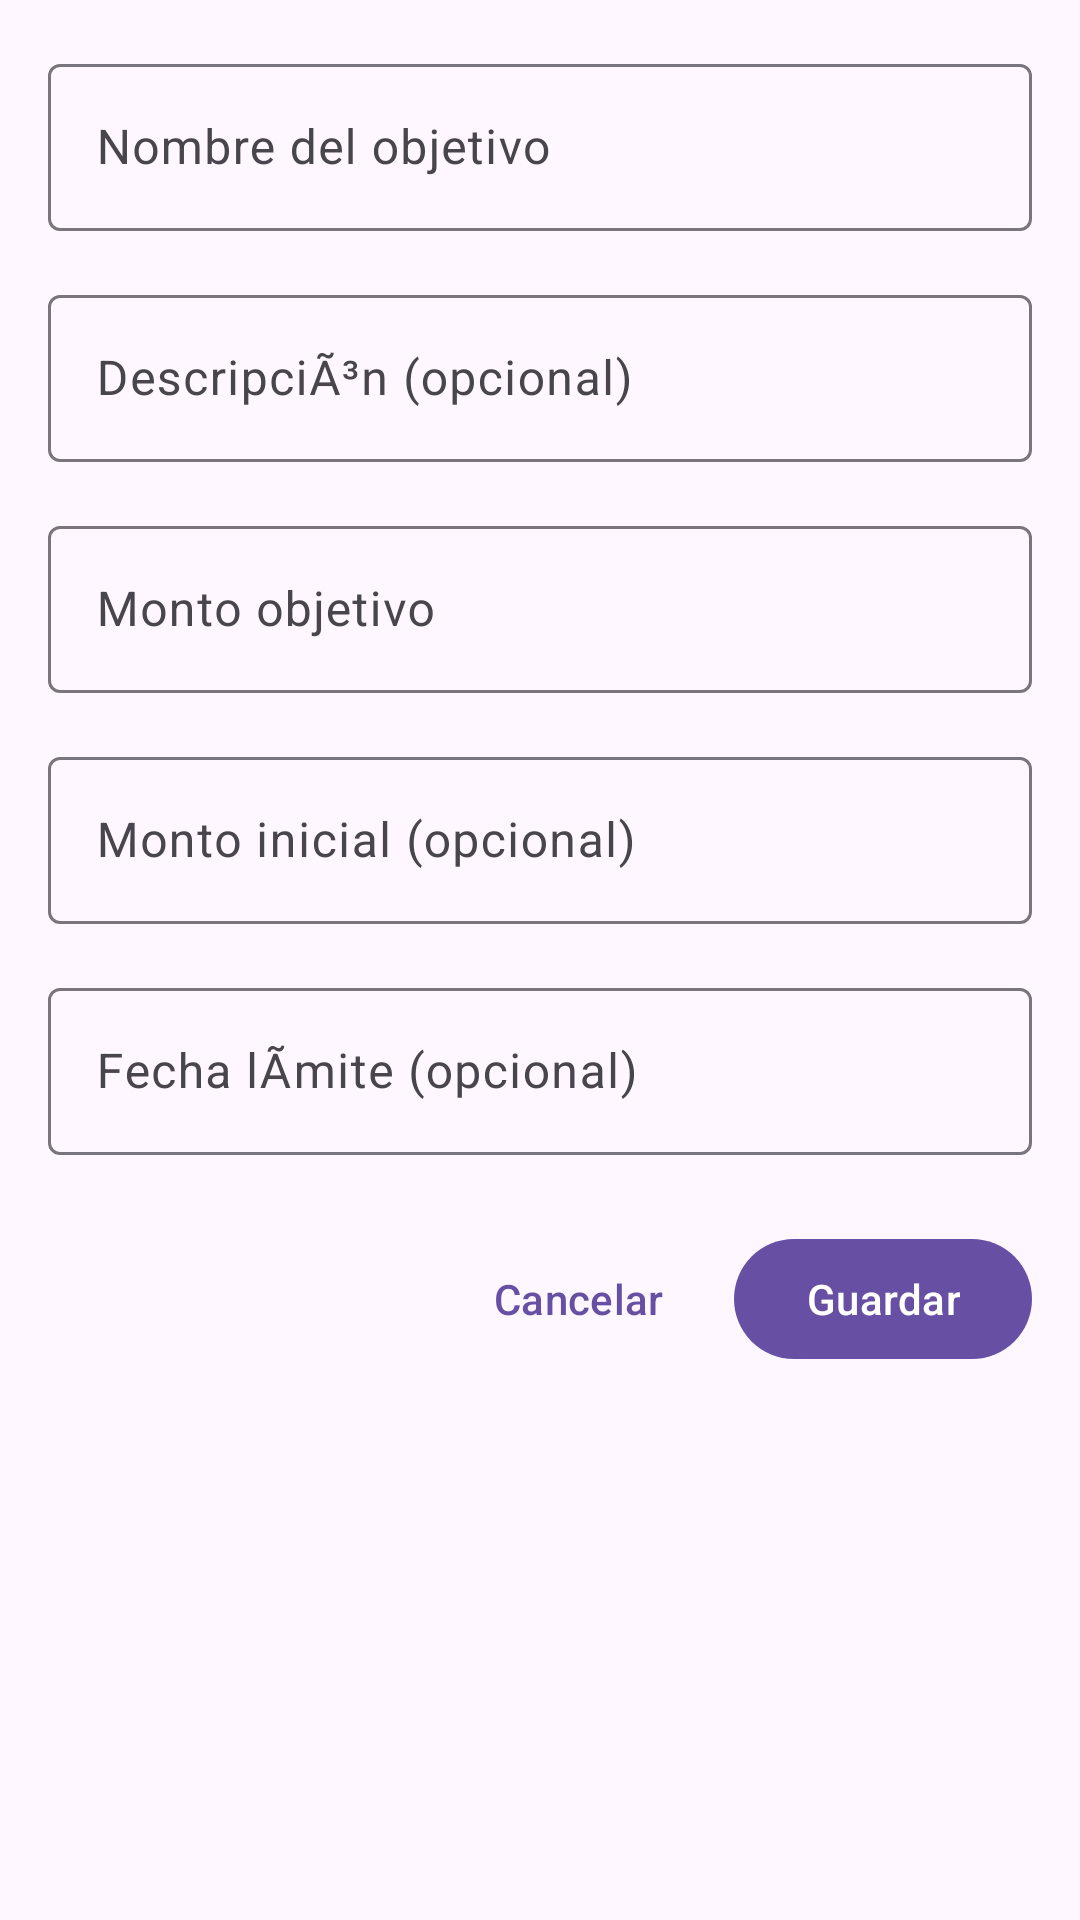

This screen was rendered from an Android layout file. Write that file and the resources it references.
<!-- AndroidManifest.xml: application theme Theme.Aprendiendo -->
<!-- res/layout/fragment_add_saving_goal.xml -->
<?xml version="1.0" encoding="utf-8"?>
<ScrollView xmlns:android="http://schemas.android.com/apk/res/android"
    xmlns:app="http://schemas.android.com/apk/res-auto"
    xmlns:tools="http://schemas.android.com/tools"
    android:layout_width="match_parent"
    android:layout_height="match_parent"
    tools:context=".ui.fragments.AddSavingGoalFragment">

    <LinearLayout
        android:layout_width="match_parent"
        android:layout_height="wrap_content"
        android:orientation="vertical"
        android:padding="16dp">

        
        <com.google.android.material.textfield.TextInputLayout
            android:layout_width="match_parent"
            android:layout_height="wrap_content"
            android:layout_marginBottom="16dp"
            android:hint="Nombre del objetivo"
            style="@style/Widget.Material3.TextInputLayout.OutlinedBox">

            <com.google.android.material.textfield.TextInputEditText
                android:id="@+id/etGoalName"
                android:layout_width="match_parent"
                android:layout_height="wrap_content"
                android:inputType="text" />

        </com.google.android.material.textfield.TextInputLayout>

        
        <com.google.android.material.textfield.TextInputLayout
            android:layout_width="match_parent"
            android:layout_height="wrap_content"
            android:layout_marginBottom="16dp"
            android:hint="DescripciÃ³n (opcional)"
            style="@style/Widget.Material3.TextInputLayout.OutlinedBox">

            <com.google.android.material.textfield.TextInputEditText
                android:id="@+id/etGoalDescription"
                android:layout_width="match_parent"
                android:layout_height="wrap_content"
                android:inputType="text"
                android:minLines="3" />

        </com.google.android.material.textfield.TextInputLayout>

        
        <com.google.android.material.textfield.TextInputLayout
            android:layout_width="match_parent"
            android:layout_height="wrap_content"
            android:layout_marginBottom="16dp"
            android:hint="Monto objetivo"
            style="@style/Widget.Material3.TextInputLayout.OutlinedBox">

            <com.google.android.material.textfield.TextInputEditText
                android:id="@+id/etTargetAmount"
                android:layout_width="match_parent"
                android:layout_height="wrap_content"
                android:inputType="numberDecimal" />

        </com.google.android.material.textfield.TextInputLayout>

        
        <com.google.android.material.textfield.TextInputLayout
            android:layout_width="match_parent"
            android:layout_height="wrap_content"
            android:layout_marginBottom="16dp"
            android:hint="Monto inicial (opcional)"
            style="@style/Widget.Material3.TextInputLayout.OutlinedBox">

            <com.google.android.material.textfield.TextInputEditText
                android:id="@+id/etCurrentAmount"
                android:layout_width="match_parent"
                android:layout_height="wrap_content"
                android:inputType="numberDecimal" />

        </com.google.android.material.textfield.TextInputLayout>

        
        <com.google.android.material.textfield.TextInputLayout
            android:layout_width="match_parent"
            android:layout_height="wrap_content"
            android:layout_marginBottom="24dp"
            android:hint="Fecha lÃ­mite (opcional)"
            style="@style/Widget.Material3.TextInputLayout.OutlinedBox">

            <com.google.android.material.textfield.TextInputEditText
                android:id="@+id/etDeadline"
                android:layout_width="match_parent"
                android:layout_height="wrap_content"
                android:inputType="none"
                android:focusable="false"
                android:clickable="true" />

        </com.google.android.material.textfield.TextInputLayout>

        
        <LinearLayout
            android:layout_width="match_parent"
            android:layout_height="wrap_content"
            android:orientation="horizontal"
            android:gravity="end">

            <com.google.android.material.button.MaterialButton
                android:id="@+id/btnCancelGoal"
                android:layout_width="wrap_content"
                android:layout_height="wrap_content"
                android:text="Cancelar"
                android:layout_marginEnd="8dp"
                style="@style/Widget.Material3.Button.TextButton" />

            <com.google.android.material.button.MaterialButton
                android:id="@+id/btnSaveGoal"
                android:layout_width="wrap_content"
                android:layout_height="wrap_content"
                android:text="Guardar"
                style="@style/Widget.Material3.Button" />

        </LinearLayout>

    </LinearLayout>

</ScrollView>
<!-- resources referenced by this layout -->
<resources>
  <style name="Theme.Aprendiendo" parent="Base.Theme.Aprendiendo" />
  <style name="Base.Theme.Aprendiendo" parent="Theme.Material3.DayNight.NoActionBar">
          
          
      </style>
</resources>
